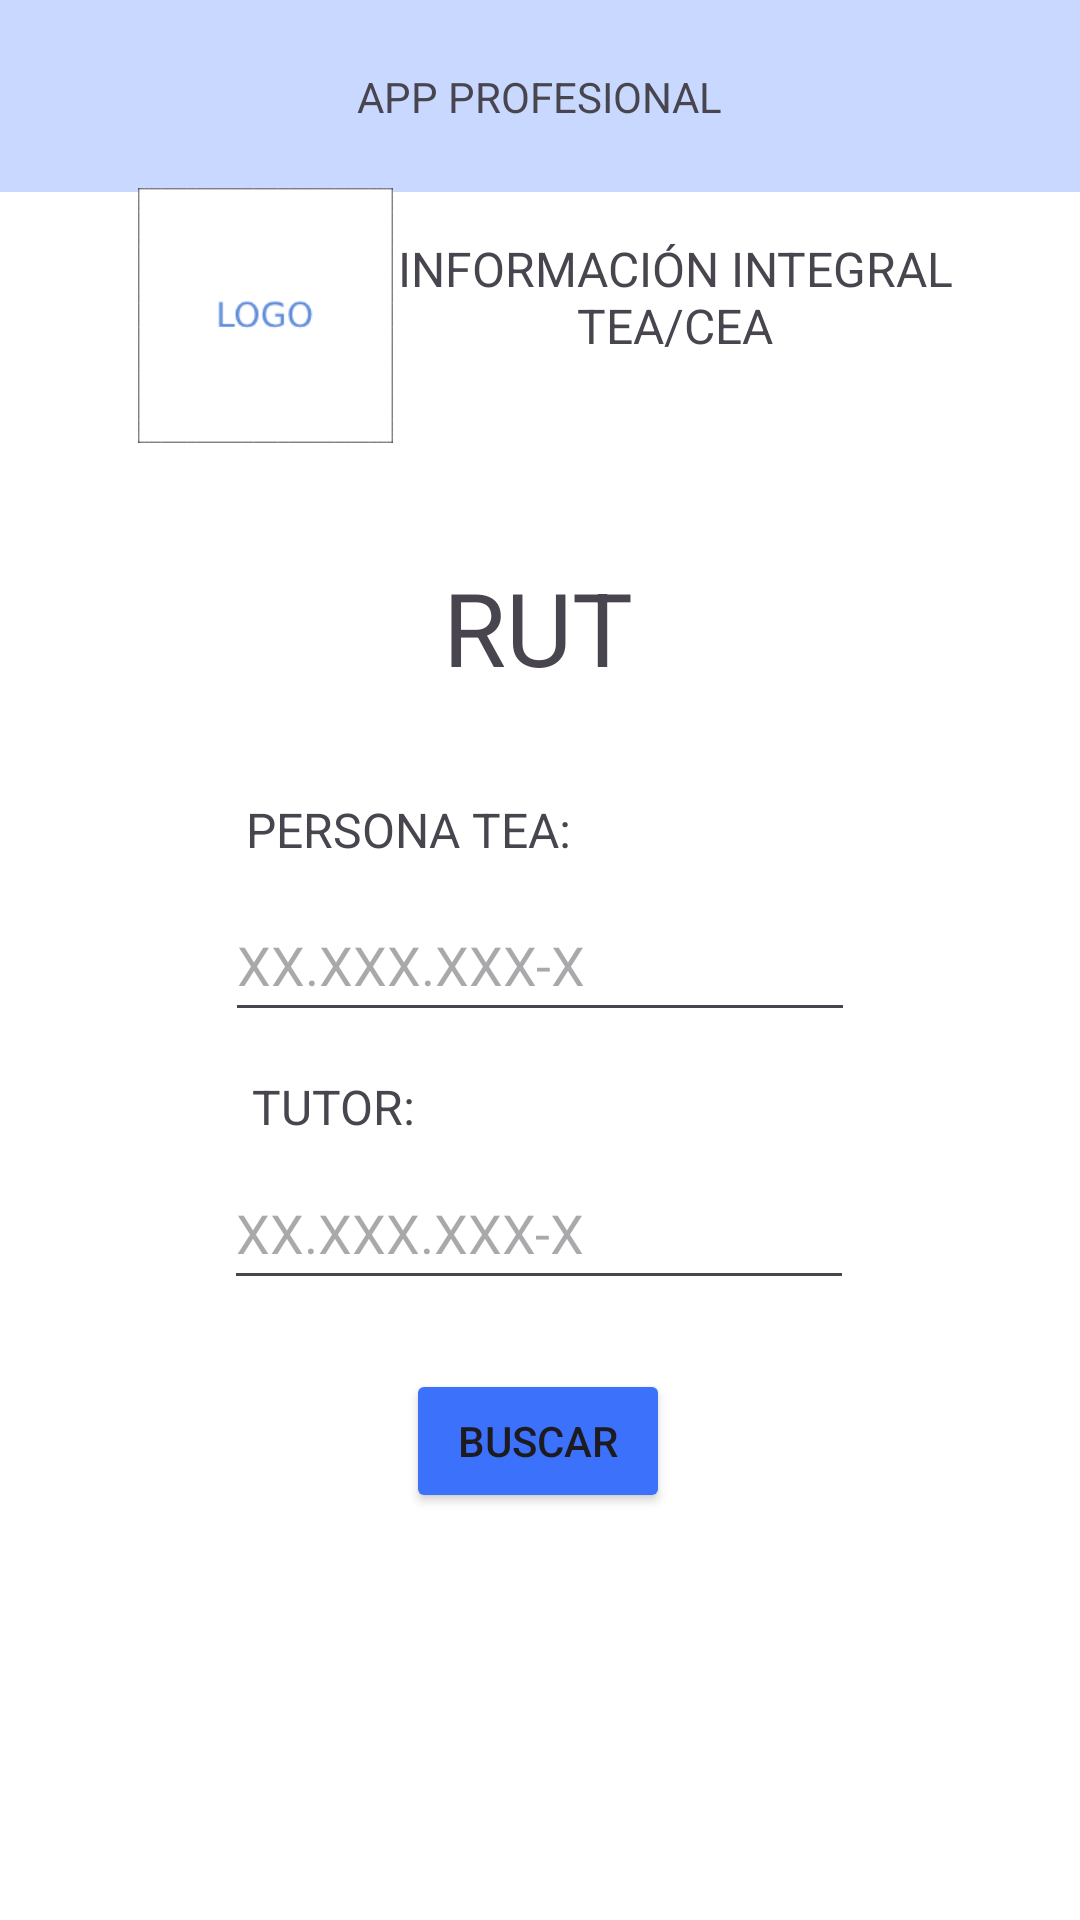

Here is an Android app screen rendered from its layout file. Give the layout XML and the strings, colors and styles it references.
<!-- AndroidManifest.xml: application theme Theme.AppSeremi -->
<!-- res/layout/activity_2.xml -->
<?xml version="1.0" encoding="utf-8"?>
<androidx.constraintlayout.widget.ConstraintLayout xmlns:android="http://schemas.android.com/apk/res/android"
    xmlns:app="http://schemas.android.com/apk/res-auto"
    xmlns:tools="http://schemas.android.com/tools"
    android:layout_width="match_parent"
    android:layout_height="match_parent"
    android:background="#FFFFFF"
    tools:context=".Activity2">

    <TextView
        android:id="@+id/txtinicio"
        android:layout_width="190dp"
        android:layout_height="53dp"
        android:text="INFORMACIÓN INTEGRAL TEA/CEA"
        android:textAlignment="center"
        android:textSize="16sp"
        app:layout_constraintBottom_toBottomOf="parent"
        app:layout_constraintEnd_toEndOf="parent"
        app:layout_constraintHorizontal_bias="0.764"
        app:layout_constraintStart_toStartOf="parent"
        app:layout_constraintTop_toTopOf="parent"
        app:layout_constraintVertical_bias="0.134" />

    <androidx.appcompat.widget.Toolbar
        android:id="@+id/toolbar"
        android:layout_width="409dp"
        android:layout_height="wrap_content"
        android:background="@color/seremi"
        android:minHeight="?attr/actionBarSize"
        android:theme="?attr/actionBarTheme"
        app:layout_constraintBottom_toBottomOf="parent"
        app:layout_constraintEnd_toEndOf="parent"
        app:layout_constraintStart_toStartOf="parent"
        app:layout_constraintTop_toTopOf="parent"
        app:layout_constraintVertical_bias="0.0" />

    <TextView
        android:id="@+id/txtApp"
        android:layout_width="wrap_content"
        android:layout_height="wrap_content"
        android:text="APP PROFESIONAL"
        app:layout_constraintBottom_toBottomOf="@+id/toolbar"
        app:layout_constraintEnd_toEndOf="parent"
        app:layout_constraintStart_toStartOf="parent"
        app:layout_constraintTop_toTopOf="parent" />

    <ImageView
        android:id="@+id/imageView"
        android:layout_width="97dp"
        android:layout_height="85dp"
        app:layout_constraintBottom_toBottomOf="parent"
        app:layout_constraintEnd_toEndOf="parent"
        app:layout_constraintHorizontal_bias="0.152"
        app:layout_constraintStart_toStartOf="parent"
        app:layout_constraintTop_toTopOf="parent"
        app:layout_constraintVertical_bias="0.113"
        app:srcCompat="@drawable/logo" />

    <TextView
        android:id="@+id/textView2"
        android:layout_width="162dp"
        android:layout_height="47dp"
        android:text="RUT"
        android:textAlignment="center"
        android:textSize="34sp"
        app:layout_constraintBottom_toBottomOf="parent"
        app:layout_constraintEnd_toEndOf="parent"
        app:layout_constraintHorizontal_bias="0.497"
        app:layout_constraintStart_toStartOf="parent"
        app:layout_constraintTop_toTopOf="@+id/toolbar"
        app:layout_constraintVertical_bias="0.314" />

    <EditText
        android:id="@+id/txtRutTeaIn"
        android:layout_width="wrap_content"
        android:layout_height="48dp"
        android:ems="10"
        android:hint="XX.XXX.XXX-X"
        android:inputType="text"
        app:layout_constraintBottom_toBottomOf="parent"
        app:layout_constraintEnd_toEndOf="parent"
        app:layout_constraintStart_toStartOf="parent"
        app:layout_constraintTop_toTopOf="parent" />

    <TextView
        android:id="@+id/txtNTea"
        android:layout_width="140dp"
        android:layout_height="36dp"
        android:text="PERSONA TEA:"
        android:textSize="16sp"
        app:layout_constraintBottom_toBottomOf="parent"
        app:layout_constraintEnd_toEndOf="parent"
        app:layout_constraintHorizontal_bias="0.372"
        app:layout_constraintStart_toStartOf="parent"
        app:layout_constraintTop_toTopOf="parent"
        app:layout_constraintVertical_bias="0.44" />

    <TextView
        android:id="@+id/txtNTutor"
        android:layout_width="85dp"
        android:layout_height="33dp"
        android:text="TUTOR:"
        android:textSize="16sp"
        app:layout_constraintBottom_toBottomOf="parent"
        app:layout_constraintEnd_toEndOf="parent"
        app:layout_constraintHorizontal_bias="0.306"
        app:layout_constraintStart_toStartOf="parent"
        app:layout_constraintTop_toTopOf="parent"
        app:layout_constraintVertical_bias="0.59" />

    <EditText
        android:id="@+id/txtRutTutorIn"
        android:layout_width="wrap_content"
        android:layout_height="48dp"
        android:ems="10"
        android:hint="XX.XXX.XXX-X"
        android:inputType="text"
        app:layout_constraintBottom_toBottomOf="parent"
        app:layout_constraintEnd_toEndOf="parent"
        app:layout_constraintHorizontal_bias="0.497"
        app:layout_constraintStart_toStartOf="parent"
        app:layout_constraintTop_toTopOf="parent"
        app:layout_constraintVertical_bias="0.651" />

    <Button
        android:id="@+id/btnBuscar"
        android:layout_width="wrap_content"
        android:layout_height="wrap_content"
        android:backgroundTint="#3C71FB"
        android:text="BUSCAR"
        app:layout_constraintBottom_toBottomOf="parent"
        app:layout_constraintEnd_toEndOf="parent"
        app:layout_constraintHorizontal_bias="0.498"
        app:layout_constraintStart_toStartOf="parent"
        app:layout_constraintTop_toTopOf="parent"
        app:layout_constraintVertical_bias="0.771" />
    <ImageView
        android:id="@+id/incrementa"
        android:layout_width="45dp"
        android:layout_height="37dp"
        app:layout_constraintBottom_toBottomOf="parent"
        app:layout_constraintEnd_toEndOf="parent"
        app:layout_constraintHorizontal_bias="0.806"
        app:layout_constraintStart_toStartOf="parent"
        app:layout_constraintTop_toTopOf="parent"
        app:layout_constraintVertical_bias="0.023"
        app:srcCompat="@drawable/increase_font" />

    <ImageView
        android:id="@+id/lectura"
        android:layout_width="38dp"
        android:layout_height="35dp"
        app:layout_constraintBottom_toBottomOf="parent"
        app:layout_constraintEnd_toEndOf="parent"
        app:layout_constraintHorizontal_bias="0.957"
        app:layout_constraintStart_toStartOf="parent"
        app:layout_constraintTop_toTopOf="parent"
        app:layout_constraintVertical_bias="0.022"
        app:srcCompat="@drawable/voice" />

</androidx.constraintlayout.widget.ConstraintLayout>
<!-- resources referenced by this layout -->
<resources>
  <color name="seremi">#C9D8FF</color>
  <!-- drawable logo: jpg bitmap (drawable, 7990 bytes) -->
  <style name="Theme.AppSeremi" parent="Base.Theme.AppSeremi" />
  <style name="Base.Theme.AppSeremi" parent="Theme.Material3.DayNight.NoActionBar">
          
          
      </style>
</resources>
